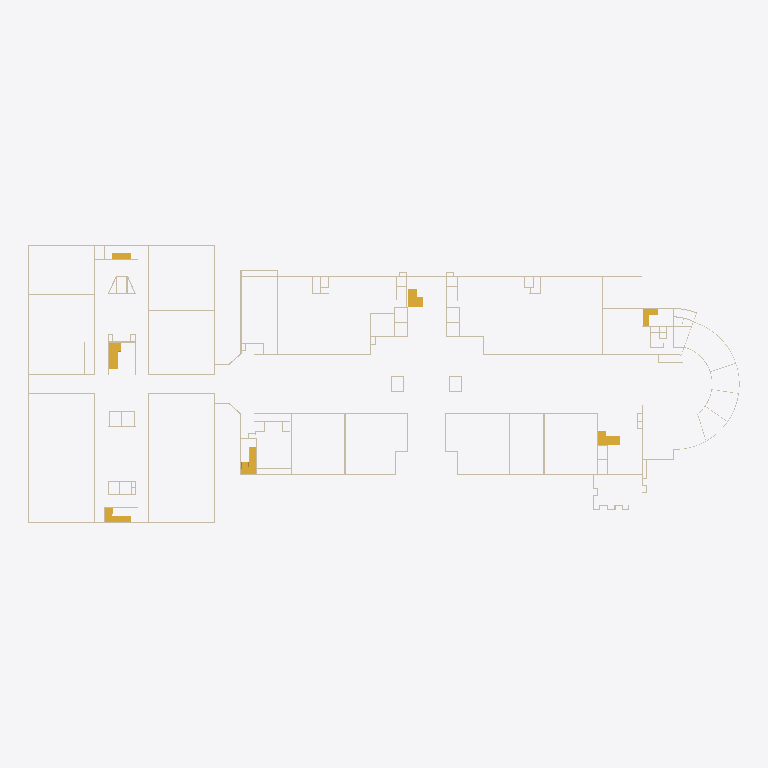
Plan cut of the same IFC building model at storey 'Level 2' (level 3.00 m, cut at 4.40 m), seen from above with north up, elements coloured by IFC class: 58 walls (beige), 7 stairs (yellow). Cut surfaces are drawn darker.
Extent 138.1 m × 53.9 m × 4.2 m (x, y, z). Storeys (2): Level 1 at 0.00 m; Level 2 at 3.00 m. Elements (357): 292 IfcWall, 57 IfcDoor, 7 IfcStair, 1 IfcSlab.

HEADER;
FILE_DESCRIPTION(('ViewDefinition [ReferenceView_V1.2]'),'2;1');
FILE_NAME('0001','2026-10-27T11:21:25',('User'),('DataDrivenConstruction'),'ODA SDAI 27.2','','DataDrivenConstruction');
FILE_SCHEMA(('IFC4'));
ENDSEC;
DATA;
#29=IFCPROJECT('0oQC12XjbFqx0GcqPD6TBP',#20,'0001','','','Project Name','Project Status',(#24),#14981);
#42=IFCSITE('2FKCztkRz7UuWJpXBFwuTx',#20,'Default','','',#40,$,'',.ELEMENT.,(42,21,31,181945),(-71,-3,-24,-263305),0.0,'',$);
#31=IFCBUILDING('0vjwq2k8r379sNl2aYTM1Z',#20,'','','',#16,$,'',.ELEMENT.,$,$,$);
#34=IFCBUILDINGSTOREY('3Zu5Bv0LOHrPC10026FoQQ',#20,'Level 1','','Level:8mm Head',#33,$,'Level 1',.ELEMENT.,0.0);
#38=IFCBUILDINGSTOREY('15Z0v90RiHrPC20026FoKR',#20,'Level 2','','Level:8mm Head',#37,$,'Level 2',.ELEMENT.,2.9999999999999996);
#850=IFCWALL('3VsHEMz_18UBDJ9US3I7c9',#20,'Basic Wall:wall 20:357722','','Basic Wall:wall 20',#836,#849,'357722',.STANDARD.);
#10526=IFCSTAIR('2lXYbimbb6wwkBhRA5IbW0',#20,'Assembled Stair:step:402596','','Assembled Stair:step',#10525,$,'402596',.HALF_TURN_STAIR.);
#953=IFCWALL('3VsHEMz_18UBDJ9US3I7Jr',#20,'Basic Wall:wall 20:358438','','Basic Wall:wall 20',#939,#952,'358438',.STANDARD.);
#9014=IFCSTAIR('2lXYbimbb6wwkBhRA5IcL7',#20,'Assembled Stair:step:399843','','Assembled Stair:step',#9013,$,'399843',.QUARTER_TURN_STAIR.);
#10208=IFCSTAIR('2lXYbimbb6wwkBhRA5Ib_E',#20,'Assembled Stair:step:402218','','Assembled Stair:step',#10207,$,'402218',.QUARTER_TURN_STAIR.);
#9560=IFCSTAIR('2lXYbimbb6wwkBhRA5Ic8e',#20,'Assembled Stair:step:401036','','Assembled Stair:step',#9559,$,'401036',.QUARTER_TURN_STAIR.);
#8707=IFCSTAIR('2lXYbimbb6wwkBhRA5IcIa',#20,'Assembled Stair:step:399360','','Assembled Stair:step',#8706,$,'399360',.HALF_TURN_STAIR.);
#63=IFCWALL('3VsHEMz_18UBDJ9US3I5PW',#20,'Basic Wall:wall 20:350899','','Basic Wall:wall 20',#46,#62,'350899',.STANDARD.);
#936=IFCWALL('3VsHEMz_18UBDJ9US3I7jJ',#20,'Basic Wall:wall 20:358272','','Basic Wall:wall 20',#922,#935,'358272',.STANDARD.);
#560=IFCWALL('3VsHEMz_18UBDJ9US3I63Z',#20,'Basic Wall:wall 20:355376','','Basic Wall:wall 20',#543,#559,'355376',.STANDARD.);
#867=IFCWALL('3VsHEMz_18UBDJ9US3I7aT',#20,'Basic Wall:wall 20:357838','','Basic Wall:wall 20',#853,#866,'357838',.STANDARD.);
#691=IFCWALL('3VsHEMz_18UBDJ9US3I7oo',#20,'Basic Wall:wall 20:356449','','Basic Wall:wall 20',#665,#690,'356449',.STANDARD.);
#9903=IFCSTAIR('2lXYbimbb6wwkBhRA5IbtE',#20,'Assembled Stair:step:401770','','Assembled Stair:step',#9902,$,'401770',.QUARTER_TURN_STAIR.);
#231=IFCWALL('3VsHEMz_18UBDJ9US3I6tw',#20,'Basic Wall:wall 20:352553','','Basic Wall:wall 20',#205,#230,'352553',.STANDARD.);
#523=IFCWALL('3VsHEMz_18UBDJ9US3I6UQ',#20,'Basic Wall:wall 20:355145','','Basic Wall:wall 20',#497,#522,'355145',.STANDARD.);
#151=IFCWALL('3VsHEMz_18UBDJ9US3I5FI',#20,'Basic Wall:wall 20:352001','','Basic Wall:wall 20',#137,#150,'352001',.STANDARD.);
#919=IFCWALL('3VsHEMz_18UBDJ9US3I7lM',#20,'Basic Wall:wall 20:358149','','Basic Wall:wall 20',#905,#918,'358149',.STANDARD.);
#1953=IFCWALL('3VsHEMz_18UBDJ9US3I9xX',#20,'Basic Wall:wall 20:365106','','Basic Wall:wall 20',#1933,#1952,'365106',.STANDARD.);
#2231=IFCWALL('0b9AKAmZH6IRfZbXfFElK5',#20,'Basic Wall:wall 20:366914','','Basic Wall:wall 20',#2211,#2230,'366914',.STANDARD.);
#5586=IFCWALL('3DtyIcGej27O2b9AYXbAKh',#20,'Basic Wall:wall 20:387627','','Basic Wall:wall 20',#5566,#5585,'387627',.STANDARD.);
#5609=IFCWALL('3DtyIcGej27O2b9AYXbAMv',#20,'Basic Wall:wall 20:387769','','Basic Wall:wall 20',#5589,#5608,'387769',.STANDARD.);
#460=IFCWALL('3VsHEMz_18UBDJ9US3I6iq',#20,'Basic Wall:wall 20:354279','','Basic Wall:wall 20',#446,#459,'354279',.STANDARD.);
#611=IFCWALL('3VsHEMz_18UBDJ9US3I652',#20,'Basic Wall:wall 20:355729','','Basic Wall:wall 20',#597,#610,'355729',.STANDARD.);
#82=IFCWALL('3VsHEMz_18UBDJ9US3I5Vs',#20,'Basic Wall:wall 20:351013','','Basic Wall:wall 20',#68,#81,'351013',.STANDARD.);
#1380=IFCWALL('3VsHEMz_18UBDJ9US3I8ut',#20,'Basic Wall:wall 20:361188','','Basic Wall:wall 20',#1350,#1379,'361188',.STANDARD.);
#9332=IFCSTAIR('2lXYbimbb6wwkBhRA5Ic2X',#20,'Assembled Stair:step:400389','','Assembled Stair:step',#9331,$,'400389',.STRAIGHT_RUN_STAIR.);
#3663=IFCWALL('2Kw6i2Fx5DMhZCGUTuLzlE',#20,'Basic Wall:glass wall:372424','','Basic Wall:glass wall',#3208,#3662,'372424',.STANDARD.);
#662=IFCWALL('3VsHEMz_18UBDJ9US3I6CN',#20,'Basic Wall:wall 20:356292','','Basic Wall:wall 20',#648,#661,'356292',.STANDARD.);
#833=IFCWALL('3VsHEMz_18UBDJ9US3I7vf',#20,'Basic Wall:wall 20:357050','','Basic Wall:wall 20',#819,#832,'357050',.STANDARD.);
#2284=IFCWALL('0b9AKAmZH6IRfZbXfFElQG',#20,'Basic Wall:wall 20:367319','','Basic Wall:wall 20',#2270,#2283,'367319',.STANDARD.);
#1654=IFCWALL('3VsHEMz_18UBDJ9US3I8Kc',#20,'Basic Wall:wall 20:362997','','Basic Wall:wall 20',#1640,#1653,'362997',.STANDARD.);
#1671=IFCWALL('3VsHEMz_18UBDJ9US3I8O9',#20,'Basic Wall:wall 20:363226','','Basic Wall:wall 20',#1657,#1670,'363226',.STANDARD.);
#1970=IFCWALL('3VsHEMz_18UBDJ9US3I9v$',#20,'Basic Wall:wall 20:365228','','Basic Wall:wall 20',#1956,#1969,'365228',.STANDARD.);
#2248=IFCWALL('0b9AKAmZH6IRfZbXfFElNM',#20,'Basic Wall:wall 20:366993','','Basic Wall:wall 20',#2234,#2247,'366993',.STANDARD.);
#1688=IFCWALL('3VsHEMz_18UBDJ9US3I8Ul',#20,'Basic Wall:wall 20:363388','','Basic Wall:wall 20',#1674,#1687,'363388',.STANDARD.);
#3920=IFCWALL('30x3$fddHCmwIGiVd0WDo8',#20,'Basic Wall:wall 10:375750','','Basic Wall:wall 10',#3906,#3919,'375750',.STANDARD.);
#426=IFCWALL('3VsHEMz_18UBDJ9US3I6f4',#20,'Basic Wall:wall 20:353943','','Basic Wall:wall 20',#412,#425,'353943',.STANDARD.);
#540=IFCWALL('3VsHEMz_18UBDJ9US3I6SG',#20,'Basic Wall:wall 20:355267','','Basic Wall:wall 20',#526,#539,'355267',.STANDARD.);
#594=IFCWALL('3VsHEMz_18UBDJ9US3I67i',#20,'Basic Wall:wall 20:355647','','Basic Wall:wall 20',#580,#593,'355647',.STANDARD.);
#748=IFCWALL('3VsHEMz_18UBDJ9US3I7sL',#20,'Basic Wall:wall 20:356678','','Basic Wall:wall 20',#734,#747,'356678',.STANDARD.);
#1896=IFCWALL('3VsHEMz_18UBDJ9US3I8Et',#20,'Basic Wall:wall 20:364388','','Basic Wall:wall 20',#1882,#1895,'364388',.STANDARD.);
#2781=IFCWALL('0b9AKAmZH6IRfZbXfFEi$i',#20,'Basic Wall:wall 20:369579','','Basic Wall:wall 20',#2764,#2780,'369579',.STANDARD.);
#3204=IFCWALL('2Kw6i2Fx5DMhZCGUTuLzi3',#20,'Basic Wall:wall 10:372229','','Basic Wall:wall 10',#3195,#3203,'372229',.STANDARD.);
#3940=IFCWALL('30x3$fddHCmwIGiVd0WDil',#20,'Basic Wall:wall 20:375905','','Basic Wall:wall 20',#3923,#3939,'375905',.STANDARD.);
#1313=IFCWALL('3VsHEMz_18UBDJ9US3I8td',#20,'Basic Wall:wall 20:360756','','Basic Wall:wall 20',#1299,#1312,'360756',.STANDARD.);
#1879=IFCWALL('3VsHEMz_18UBDJ9US3I8Fo',#20,'Basic Wall:wall 20:364321','','Basic Wall:wall 20',#1865,#1878,'364321',.STANDARD.);
#477=IFCWALL('3VsHEMz_18UBDJ9US3I6ME',#20,'Basic Wall:wall 20:354653','','Basic Wall:wall 20',#463,#476,'354653',.STANDARD.);
#3087=IFCWALL('2Kw6i2Fx5DMhZCGUTuLzvT',#20,'Basic Wall:wall 10:371547','','Basic Wall:wall 10',#3070,#3086,'371547',.STANDARD.);
#202=IFCWALL('3VsHEMz_18UBDJ9US3I6pH',#20,'Basic Wall:wall 20:352258','','Basic Wall:wall 20',#188,#201,'352258',.STANDARD.);
#731=IFCWALL('3VsHEMz_18UBDJ9US3I7mM',#20,'Basic Wall:wall 20:356549','','Basic Wall:wall 20',#714,#730,'356549',.STANDARD.);
#251=IFCWALL('3VsHEMz_18UBDJ9US3I6v3',#20,'Basic Wall:wall 20:352912','','Basic Wall:wall 20',#234,#250,'352912',.STANDARD.);
#1208=IFCWALL('3VsHEMz_18UBDJ9US3I78J',#20,'Basic Wall:wall 20:360128','','Basic Wall:wall 20',#1191,#1207,'360128',.STANDARD.);
#409=IFCWALL('3VsHEMz_18UBDJ9US3I6bZ',#20,'Basic Wall:wall 20:353712','','Basic Wall:wall 20',#395,#408,'353712',.STANDARD.);
#4047=IFCWALL('30x3$fddHCmwIGiVd0WDX3',#20,'Basic Wall:wall 20:376589','','Basic Wall:wall 20',#4033,#4046,'376589',.STANDARD.);
#8602=IFCWALL('0zwjAr4er88fOTp_zLTQes',#20,'Basic Wall:wall 20:398373','','Basic Wall:wall 20',#8588,#8601,'398373',.STANDARD.);
#443=IFCWALL('3VsHEMz_18UBDJ9US3I6eE',#20,'Basic Wall:wall 20:354013','','Basic Wall:wall 20',#429,#442,'354013',.STANDARD.);
#2208=IFCWALL('0b9AKAmZH6IRfZbXfFElHV',#20,'Basic Wall:wall 20:366616','','Basic Wall:wall 20',#2194,#2207,'366616',.STANDARD.);
#1930=IFCWALL('3VsHEMz_18UBDJ9US3I9oH',#20,'Basic Wall:wall 20:364610','','Basic Wall:wall 20',#1916,#1929,'364610',.STANDARD.);
#2956=IFCWALL('0b9AKAmZH6IRfZbXfFEiif',#20,'Basic Wall:wall 20:370542','','Basic Wall:wall 20',#2939,#2955,'370542',.STANDARD.);
#3996=IFCWALL('30x3$fddHCmwIGiVd0WDe3',#20,'Basic Wall:wall 10:376141','','Basic Wall:wall 10',#3980,#3995,'376141',.STANDARD.);
#1794=IFCWALL('3VsHEMz_18UBDJ9US3I87h',#20,'Basic Wall:wall 20:363832','','Basic Wall:wall 20',#1779,#1793,'363832',.STANDARD.);
#2737=IFCWALL('0b9AKAmZH6IRfZbXfFEiux',#20,'Basic Wall:wall 20:369276','','Basic Wall:wall 20',#2723,#2736,'369276',.STANDARD.);
#3067=IFCWALL('2Kw6i2Fx5DMhZCGUTuLz_u',#20,'Basic Wall:wall 20:371390','','Basic Wall:wall 20',#3053,#3066,'371390',.STANDARD.);
#1154=IFCWALL('3VsHEMz_18UBDJ9US3I7Bo',#20,'Basic Wall:wall 20:359969','','Basic Wall:wall 20',#1140,#1153,'359969',.STANDARD.);
#1242=IFCWALL('3VsHEMz_18UBDJ9US3I7CU',#20,'Basic Wall:wall 20:360397','','Basic Wall:wall 20',#1228,#1241,'360397',.STANDARD.);
ENDSEC;
